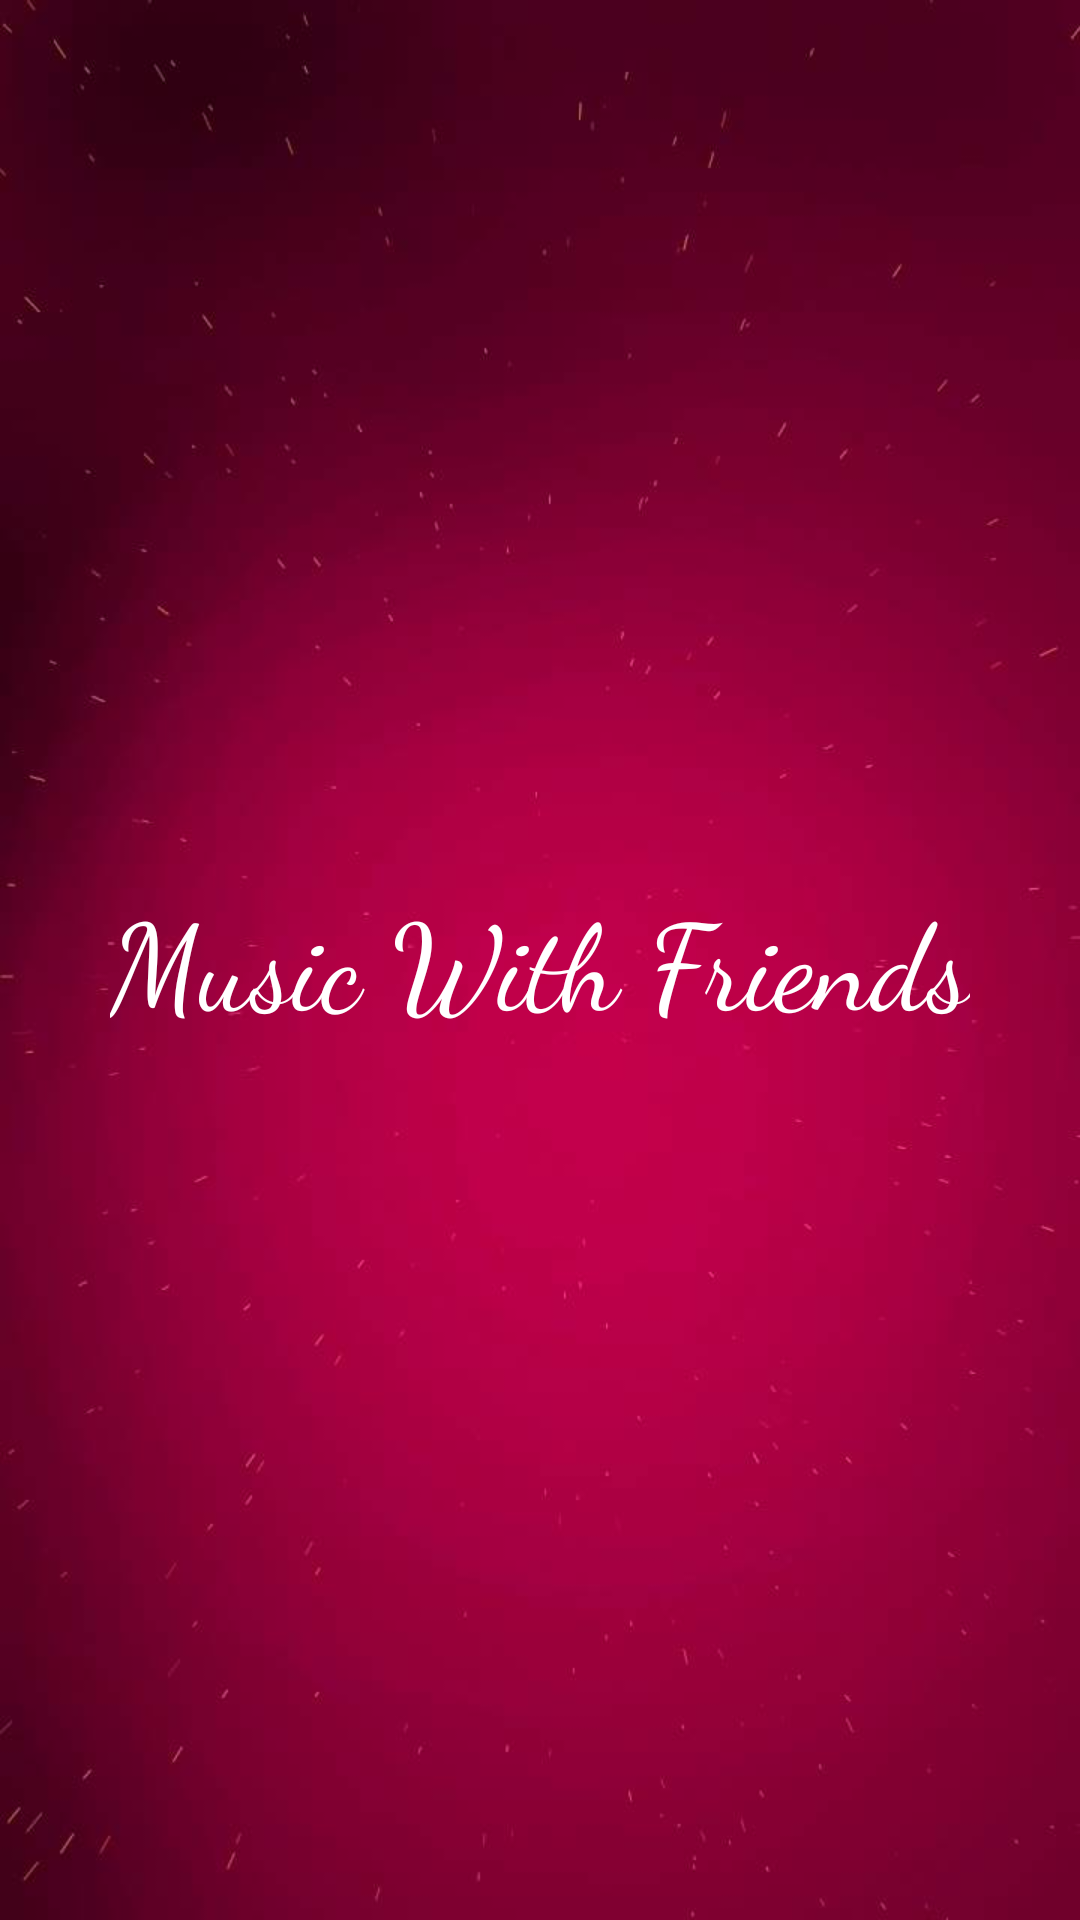

The Android layout XML behind this screen, and the referenced resources:
<!-- AndroidManifest.xml: application theme AppTheme -->
<!-- res/layout/splash.xml -->
<?xml version="1.0" encoding="utf-8"?>
<LinearLayout
    xmlns:android="http://schemas.android.com/apk/res/android"
    android:layout_width="match_parent"
    android:layout_height="match_parent"
    android:gravity="center"
    android:background="@drawable/splash_back">

    <TextView
        android:layout_width="wrap_content"
        android:layout_height="wrap_content"
        android:text="Music With Friends"
        android:textColor="#ffffff"
        android:fontFamily="cursive"
        android:textSize="40sp"/>

</LinearLayout>
<!-- resources referenced by this layout -->
<resources>
  <!-- drawable splash_back: jpg bitmap (drawable, 40005 bytes) -->
  <style name="AppTheme" parent="Theme.AppCompat.Light.DarkActionBar">
          
          <item name="colorPrimary">@color/colorPrimary</item>
          <item name="colorPrimaryDark">@color/colorPrimaryDark</item>
          <item name="colorAccent">@color/colorAccent</item>
      </style>
  <color name="colorPrimary">#D81B60</color>
  <color name="colorPrimaryDark">#C2185B</color>
  <color name="colorAccent">#37474F</color>
</resources>
